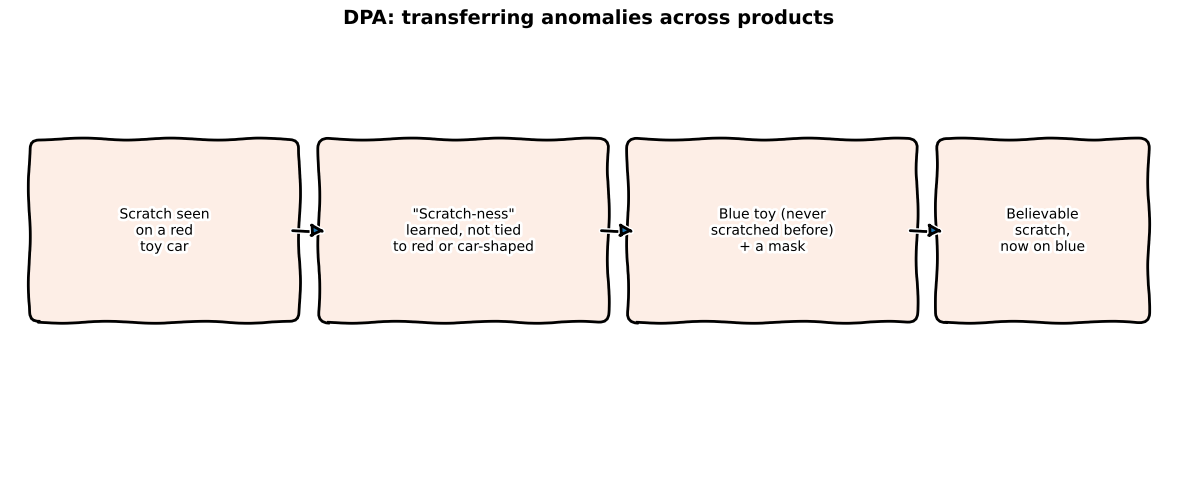

Source code (Python): (Note: this script raises an exception after producing the figure.)
"""ELI5 whiteboard-style sketch -- matplotlib plt.xkcd(), this blog's established method."""
import matplotlib.pyplot as plt
from matplotlib.patches import FancyBboxPatch, FancyArrowPatch

OUT = "../../posts/series/papers/images/dpa-eli5-sketch.png"

with plt.xkcd():
    fig, ax = plt.subplots(figsize=(12, 5))
    ax.set_xlim(0, 12)
    ax.set_ylim(0, 5)
    ax.axis("off")

    boxes = [
        (0.3, 1.8, 2.6, "Scratch seen\non a red\ntoy car"),
        (3.3, 1.8, 2.8, "\"Scratch-ness\"\nlearned, not tied\nto red or car-shaped"),
        (6.5, 1.8, 2.8, "Blue toy (never\nscratched before)\n+ a mask"),
        (9.7, 1.8, 2.0, "Believable\nscratch,\nnow on blue"),
    ]
    patches = []
    for x, y, w, label in boxes:
        h = 1.8
        box = FancyBboxPatch((x, y), w, h, boxstyle="round,pad=0.1",
                              linewidth=2, edgecolor="black", facecolor="#fdeee6")
        ax.add_patch(box)
        ax.text(x + w / 2, y + h / 2, label, ha="center", va="center", fontsize=10)
        patches.append((x, y, w, h))

    for i in range(len(patches) - 1):
        x0, y0, w0, h0 = patches[i]
        x1, y1, w1, h1 = patches[i + 1]
        arrow = FancyArrowPatch((x0 + w0, y0 + h0 / 2), (x1, y1 + h1 / 2),
                                 arrowstyle="-|>", mutation_scale=20, linewidth=2)
        ax.add_patch(arrow)

    fig.text(0.5, 0.95, "DPA: transferring anomalies across products",
              ha="center", fontsize=14, fontweight="bold")

    plt.tight_layout()
    plt.savefig(OUT, dpi=140)
    print("Saved", OUT)
